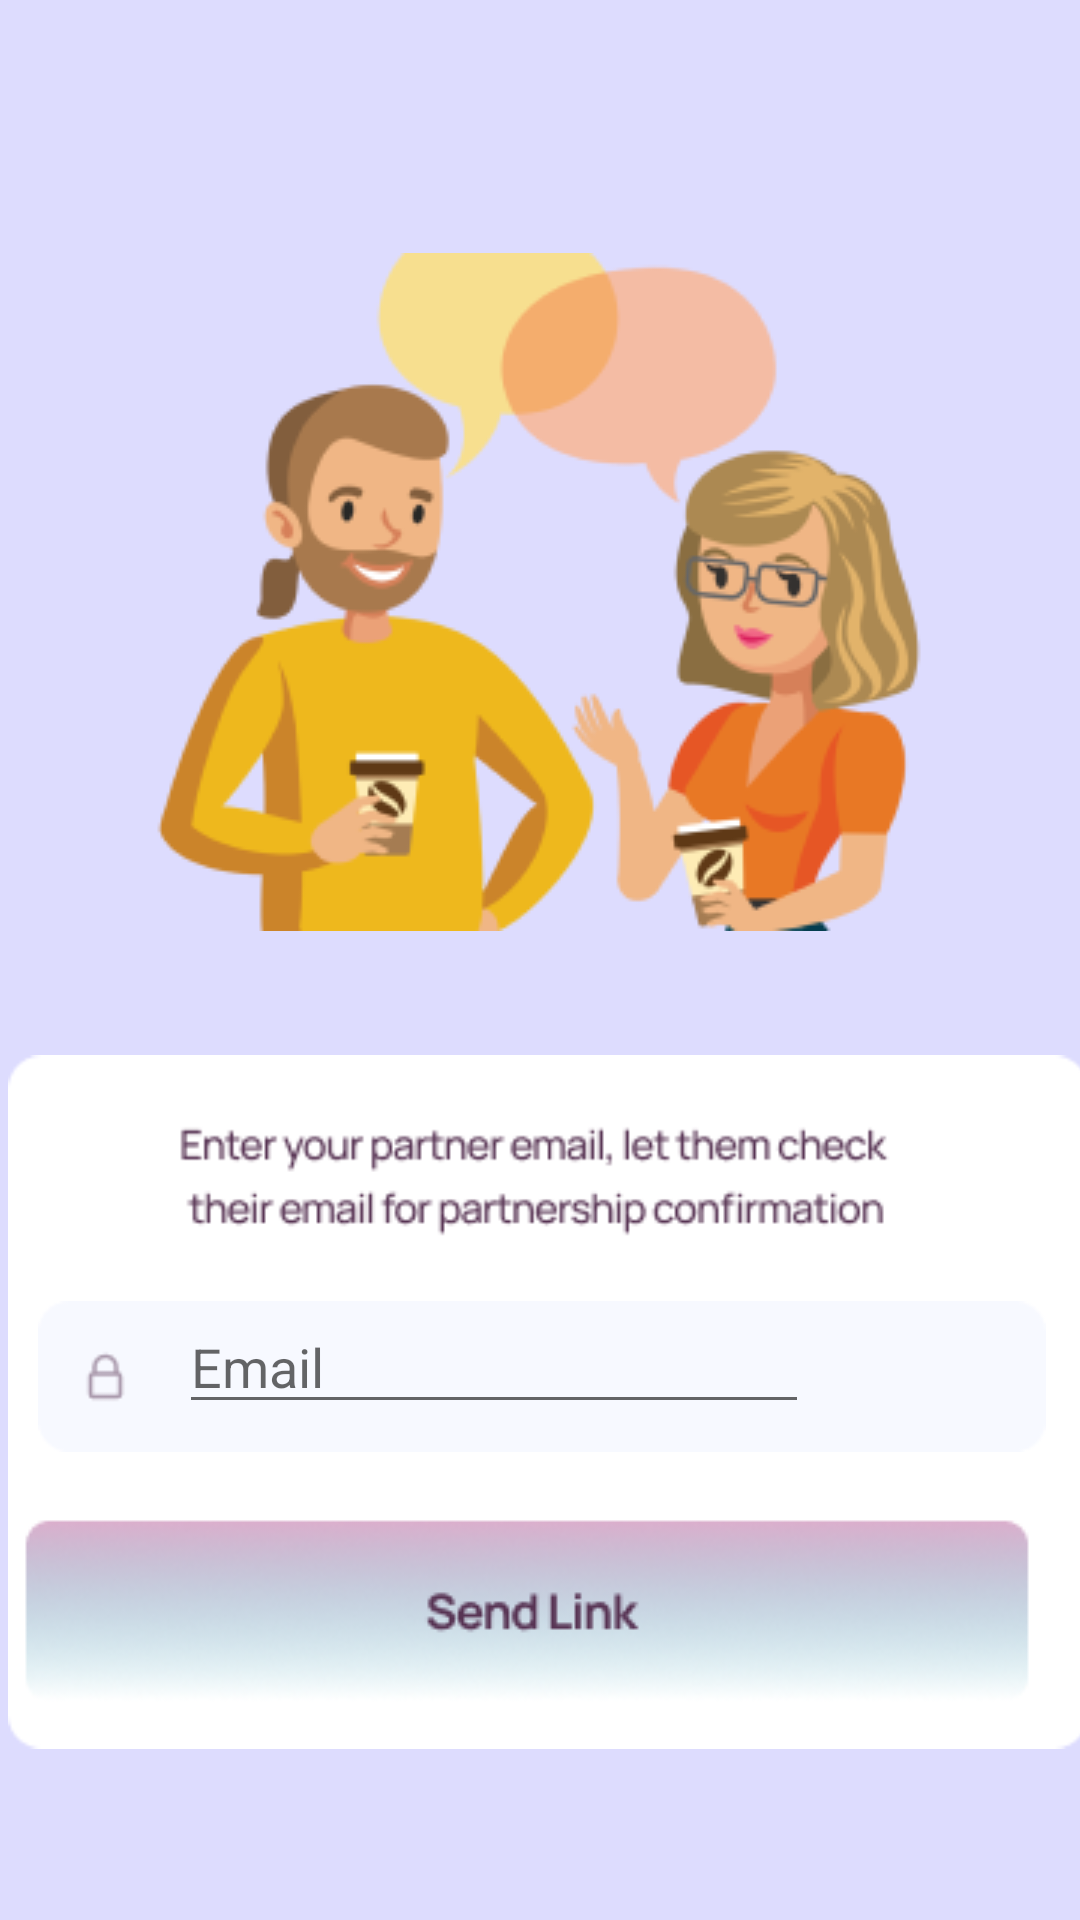

Write the Android layout XML for this screen, with the resource values it uses.
<!-- AndroidManifest.xml: application theme Theme.Closer -->
<!-- res/layout/activity_add_partner.xml -->
<?xml version="1.0" encoding="utf-8"?>
<androidx.constraintlayout.widget.ConstraintLayout xmlns:android="http://schemas.android.com/apk/res/android"
    xmlns:app="http://schemas.android.com/apk/res-auto"
    xmlns:tools="http://schemas.android.com/tools"
    android:layout_width="match_parent"
    android:layout_height="match_parent"
    android:background="@color/purple"
    tools:context=".AddPartner">

    <ImageView
        android:id="@+id/imageView27"
        android:layout_width="wrap_content"
        android:layout_height="wrap_content"
        android:layout_marginStart="103dp"
        android:layout_marginTop="116dp"
        android:layout_marginEnd="104dp"
        android:layout_marginBottom="599dp"
        app:layout_constraintBottom_toBottomOf="parent"
        app:layout_constraintEnd_toEndOf="parent"
        app:layout_constraintStart_toStartOf="parent"
        app:layout_constraintTop_toTopOf="parent"
        app:srcCompat="@drawable/add_your_partner" />

    <ImageView
        android:id="@+id/imageView31"
        android:layout_width="wrap_content"
        android:layout_height="wrap_content"
        android:layout_marginStart="72dp"
        android:layout_marginTop="28dp"
        android:layout_marginEnd="73dp"
        android:layout_marginBottom="344dp"
        app:layout_constraintBottom_toBottomOf="parent"
        app:layout_constraintEnd_toEndOf="parent"
        app:layout_constraintStart_toStartOf="parent"
        app:layout_constraintTop_toBottomOf="@+id/imageView27"
        app:srcCompat="@drawable/rectangle_23780" />

    <ImageView
        android:id="@+id/imageView32"
        android:layout_width="wrap_content"
        android:layout_height="wrap_content"
        android:layout_marginStart="21dp"
        android:layout_marginTop="44dp"
        android:layout_marginEnd="16dp"
        android:layout_marginBottom="60dp"
        app:layout_constraintBottom_toBottomOf="parent"
        app:layout_constraintEnd_toEndOf="parent"
        app:layout_constraintStart_toStartOf="parent"
        app:layout_constraintTop_toBottomOf="@+id/imageView31"
        app:srcCompat="@drawable/content" />

    <ImageView
        android:id="@+id/imageView35"
        android:layout_width="336dp"
        android:layout_height="51dp"
        app:layout_constraintBottom_toBottomOf="@+id/imageView32"
        app:layout_constraintEnd_toEndOf="@+id/imageView32"
        app:layout_constraintHorizontal_bias="0.421"
        app:layout_constraintStart_toStartOf="@+id/imageView32"
        app:layout_constraintTop_toTopOf="@+id/imageView32"
        app:layout_constraintVertical_bias="0.455"
        app:srcCompat="@drawable/input_password_login" />

    <ImageButton
        android:id="@+id/imageButton4"
        android:layout_width="375dp"
        android:layout_height="101dp"
        android:background="#00000000"
        android:onClick="sendLink"
        app:layout_constraintBottom_toBottomOf="@+id/imageView32"
        app:layout_constraintEnd_toEndOf="@+id/imageView32"
        app:layout_constraintHorizontal_bias="1.0"
        app:layout_constraintStart_toStartOf="@+id/imageView32"
        app:layout_constraintTop_toBottomOf="@+id/imageView35"
        app:layout_constraintVertical_bias="1.0"
        app:srcCompat="@drawable/variant8"
        tools:ignore="SpeakableTextPresentCheck,SpeakableTextPresentCheck" />

    <EditText
        android:id="@+id/partnerEmail"
        android:layout_width="wrap_content"
        android:layout_height="wrap_content"
        android:ems="10"
        android:hint="Email"
        android:inputType="textEmailAddress"
        app:layout_constraintBottom_toBottomOf="@+id/imageView35"
        app:layout_constraintEnd_toEndOf="@+id/imageView35"
        app:layout_constraintHorizontal_bias="0.373"
        app:layout_constraintStart_toStartOf="@+id/imageView35"
        app:layout_constraintTop_toTopOf="@+id/imageView35"
        app:layout_constraintVertical_bias="0.0" />
</androidx.constraintlayout.widget.ConstraintLayout>
<!-- resources referenced by this layout -->
<resources>
  <color name="purple">#dddcfe</color>
  <!-- drawable add_your_partner: png bitmap (drawable, 2658 bytes) -->
  <!-- drawable content: png bitmap (drawable, 5858 bytes) -->
  <!-- drawable input_password_login: png bitmap (drawable, 1023 bytes) -->
  <!-- drawable rectangle_23780: png bitmap (drawable, 31793 bytes) -->
  <!-- drawable variant8: png bitmap (drawable, 23534 bytes) -->
  <style name="Theme.Closer" parent="Theme.MaterialComponents.DayNight.DarkActionBar">
          
          <item name="colorPrimary">@color/purple_500</item>
          <item name="colorPrimaryVariant">@color/purple_700</item>
          <item name="colorOnPrimary">@color/white</item>
          
          <item name="colorSecondary">@color/teal_200</item>
          <item name="colorSecondaryVariant">@color/teal_700</item>
          <item name="colorOnSecondary">@color/black</item>
          
          <item name="android:statusBarColor" tools:targetApi="l">?attr/colorPrimaryVariant</item>
          
      </style>
  <color name="purple_500">#FF6200EE</color>
  <color name="purple_700">#FF3700B3</color>
  <color name="white">#FFFFFFFF</color>
  <color name="teal_200">#FF03DAC5</color>
  <color name="teal_700">#FF018786</color>
  <color name="black">#FF000000</color>
</resources>
